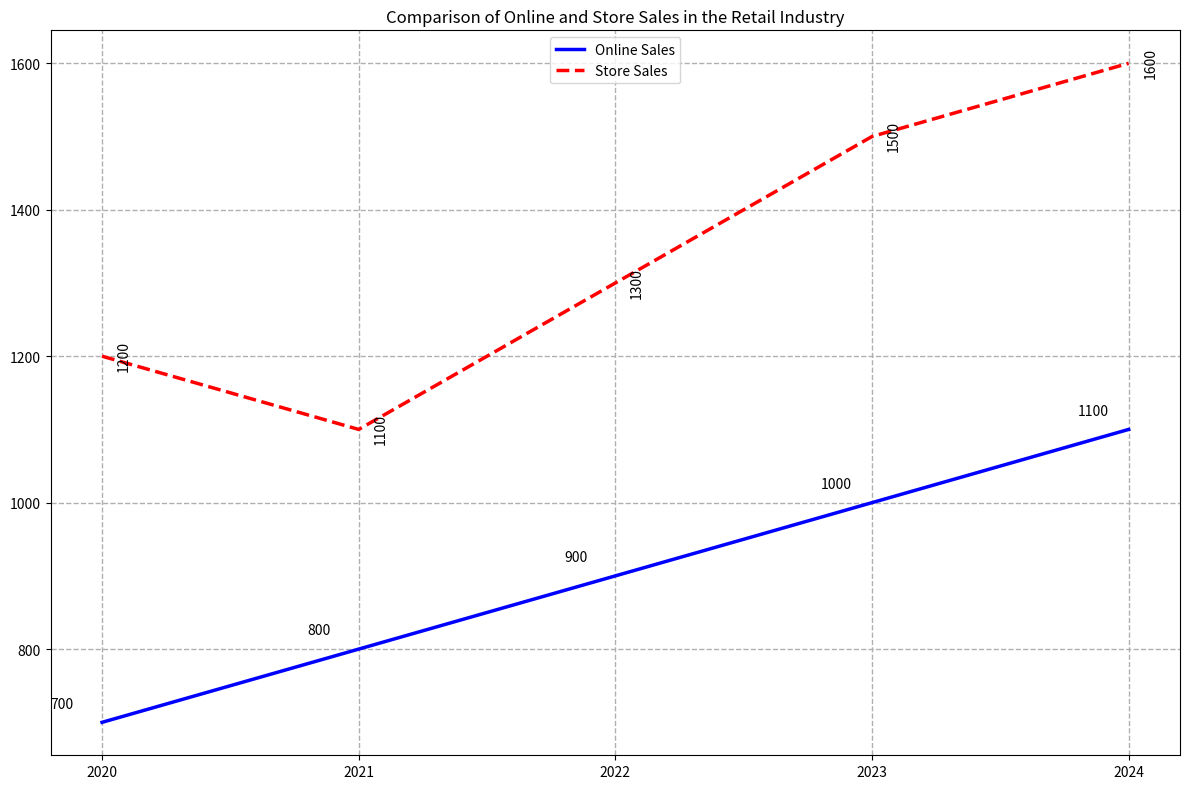

Reproduce this figure in Python. (Note: this script raises an exception after producing the figure.)

import matplotlib.pyplot as plt
import numpy as np 

# Create figure before plotting
fig = plt.figure(figsize=(12, 8))
ax = fig.add_subplot()

# Set x,y coordinates
x = np.array([2020, 2021, 2022, 2023, 2024])
y1 = np.array([700, 800, 900, 1000, 1100])
y2 = np.array([1200, 1100, 1300, 1500, 1600])

# Plot the data
ax.plot(x, y1, color='blue', linewidth=2.5, linestyle='solid', label='Online Sales')
ax.plot(x, y2, color='red', linewidth=2.5, linestyle='dashed', label='Store Sales')

# Set the xticks to prevent interpolation
plt.xticks(x)

# Add a title, legend and grid
ax.set_title('Comparison of Online and Store Sales in the Retail Industry')
ax.legend(loc='upper center')
ax.grid(linestyle='--', linewidth=1)

# Label the value of each data point directly on the figure
for a, b in zip(x, y1):
    ax.text(a - 0.2, b + 20, b, fontsize=10)
for a, b in zip(x, y2):
    ax.text(a + 0.1, b - 20, b, fontsize=10, rotation=90, wrap=True)
    
# Automatically resize the image by tight_layout()
plt.tight_layout()

# Save the figure
plt.savefig('line chart/png/435.png')

# Clear the figure
plt.clf()
